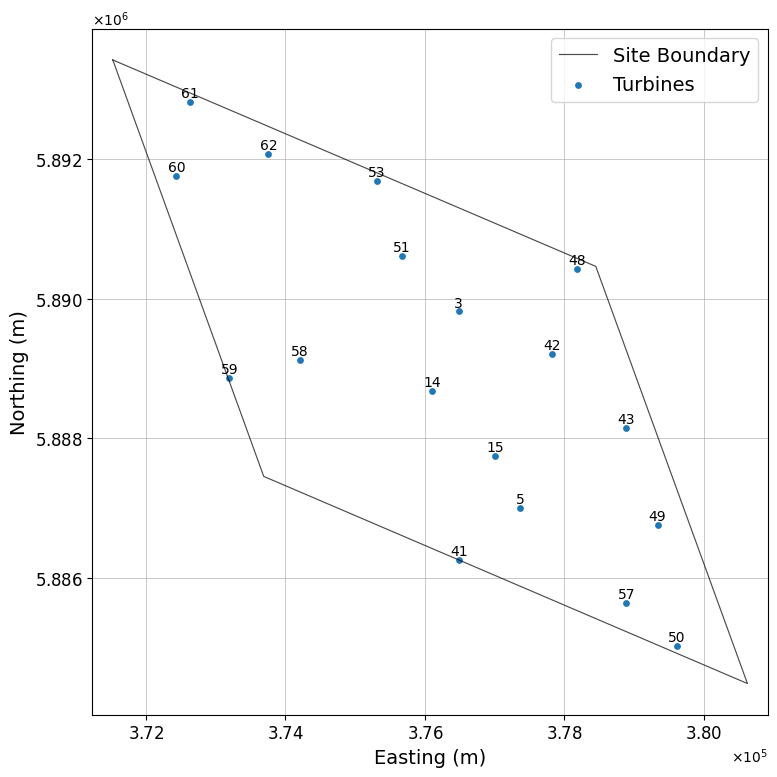

This chart was generated by the following Python code:
import matplotlib.pyplot as plt
import matplotlib.ticker as ticker
import numpy as np

def plot_wind_farm_layout(layout_dict, boundary_coords, title="Wind Farm Layout", annotate=True):
    """
    Plots the wind farm layout and boundary with consistent formatting.

    Parameters:
    - layout_dict (dict): {turbine_id: (x, y)} dictionary.
    - boundary_coords (np.ndarray): Nx2 array of UTM boundary coordinates.
    - title (str): Plot title.
    - annotate (bool): Whether to annotate turbine IDs.
    """

    if not layout_dict:
        print("Layout is empty. Nothing to plot.")
        return

    # Global style settings
    plt.rcParams.update({
        "font.family": "Arial",
        "font.size": 14
    })

    # Extract turbine coordinates and IDs
    coords = np.array(list(layout_dict.values()))
    ids = list(layout_dict.keys())

    # Plot setup
    plt.figure(figsize=(8, 8))
    plt.plot(boundary_coords[:, 0], boundary_coords[:, 1], color='black', linewidth=0.85, alpha=0.7, label="Site Boundary")
    plt.scatter(coords[:, 0], coords[:, 1], s=15, label="Turbines")

    # Annotate turbines
    if annotate:
        for tid, (x, y) in zip(ids, coords):
            plt.text(x, y + 70, str(tid), fontsize=10, ha='center', color='black', fontname="Arial")

    # Axes limits with padding
    all_x = np.concatenate([boundary_coords[:, 0], coords[:, 0]])
    all_y = np.concatenate([boundary_coords[:, 1], coords[:, 1]])
    x_pad, y_pad = 1000, 1000
    plt.xlim(all_x.min() - x_pad, all_x.max() + x_pad)
    plt.ylim(all_y.min() - y_pad, all_y.max() + y_pad)

    # Labels, grid, and formatting
    plt.xlabel("Easting (m)", fontsize=14, fontname="Arial")
    plt.ylabel("Northing (m)", fontsize=14, fontname="Arial")
    #plt.title(title, fontsize=16, fontweight='bold', fontname="Arial")
    plt.legend(prop={"family": "Arial", "size": 14})
    plt.xticks(fontsize=12, fontname="Arial")
    plt.yticks(fontsize=12, fontname="Arial")
    plt.grid(True, linestyle='-', linewidth=0.7, alpha=0.7)
    plt.axis("equal")

    # Scientific axis formatting with corner multiplier
    ax = plt.gca()
    ax.ticklabel_format(style='scientific', axis='both', scilimits=(-3, 4), useMathText=True)
    ax.xaxis.offsetText.set_fontsize(10)
    ax.yaxis.offsetText.set_fontsize(10)
    ax.xaxis.offsetText.set_fontname("Arial")
    ax.yaxis.offsetText.set_fontname("Arial")

    plt.tight_layout()
    plt.show()


# Example usage
if __name__ == "__main__":
    # [redacted]
    boundary_utm = np.array([
        (371526.684, 5893424.206),
        (378450.513, 5890464.698),
        (380624.287, 5884484.707),
        (373690.373, 5887454.043),
        (371526.684, 5893424.206)  # Close loop
    ])

    # Example layout
    example_layout = {3: (376485.4328840963, 5889819.546359819), 5: (377370.96910128876, 5886997.719520554), 14: (376099.60559437465, 5888684.997824693), 15: (377008.14704147686, 5887741.535986626), 41: (376489.3632228575, 5886261.012067808), 42: (377820.5243191548, 5889215.4192167455), 43: (378888.0127771652, 5888153.345807371), 48: (378187.11628246243, 5890424.9291482465), 49: (379336.22907238384, 5886758.931117519), 50: (379609.47304187826, 5885027.189475718), 51: (375670.10269893217, 5890619.632652296), 53: (375316.0399097486, 5891688.045271524), 57: (378887.4952697866, 5885639.270641662), 58: (374210.0134742433, 5889128.762061635), 59: (373198.8671164582, 5888866.212132453), 60: (372438.53222706495, 5891756.946288286), 61: (372629.77962331753, 5892822.561606356), 62: (373756.74884096754, 5892079.358308205)}
    plot_wind_farm_layout(example_layout, boundary_utm, title="Test Wind Farm Layout")